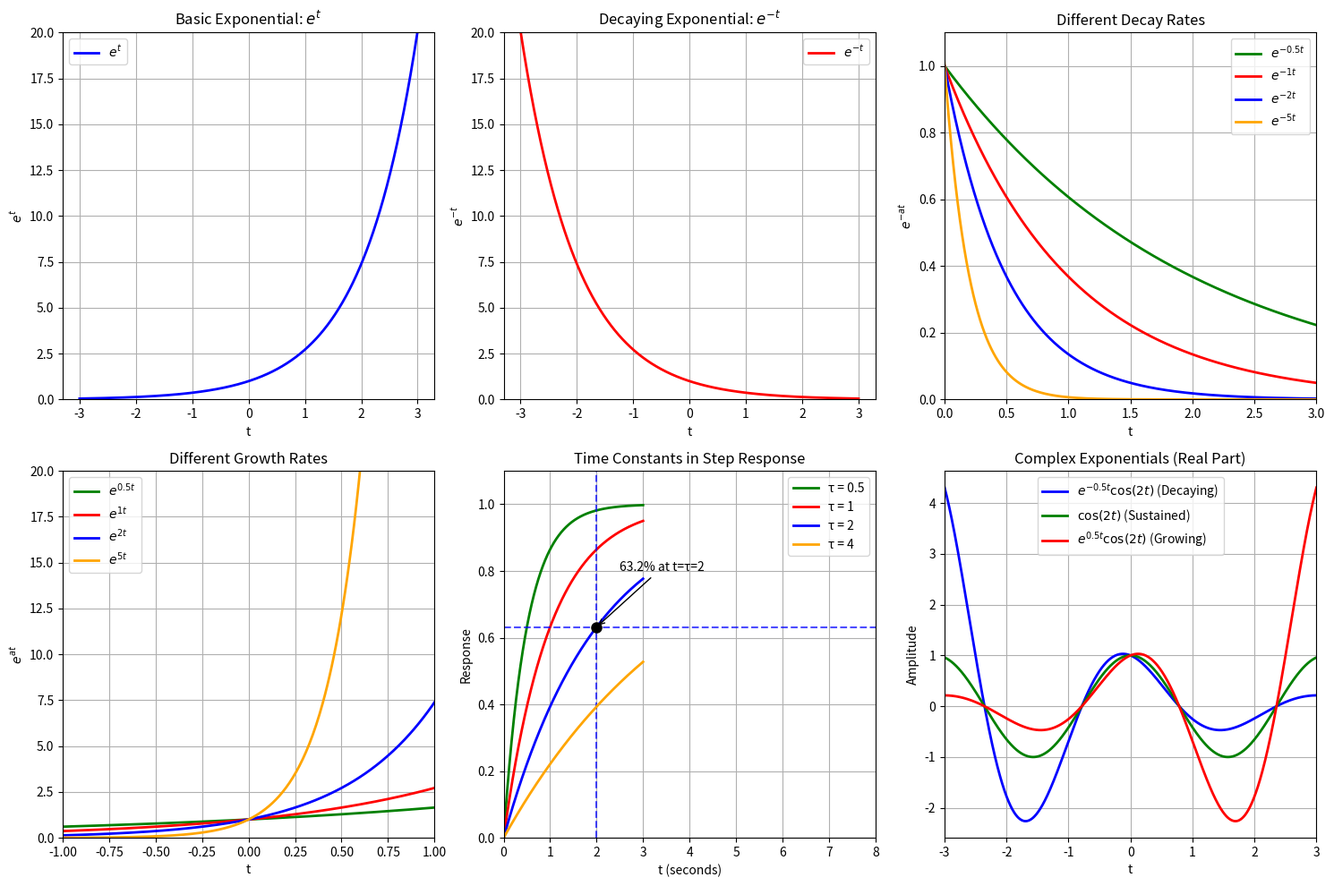
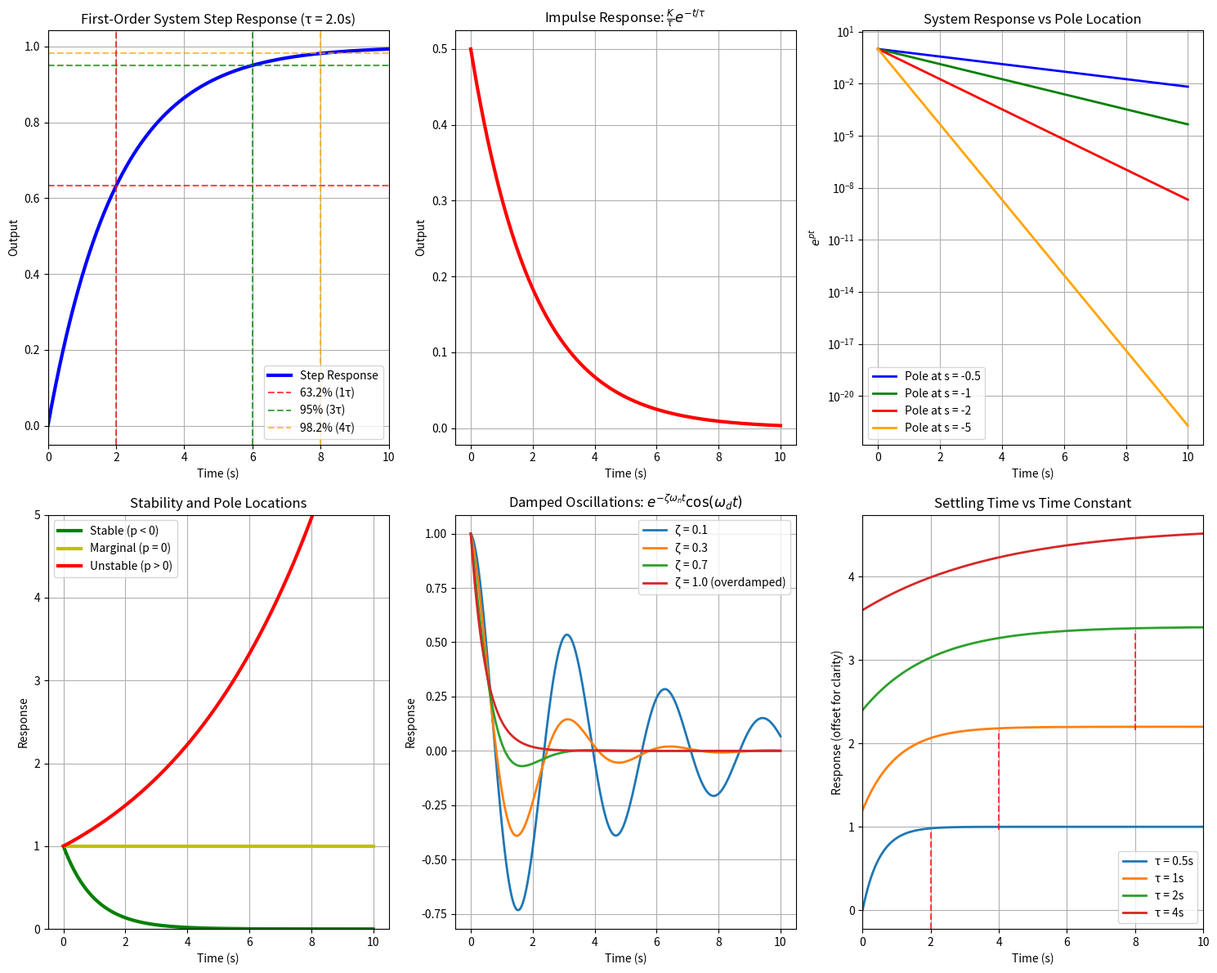
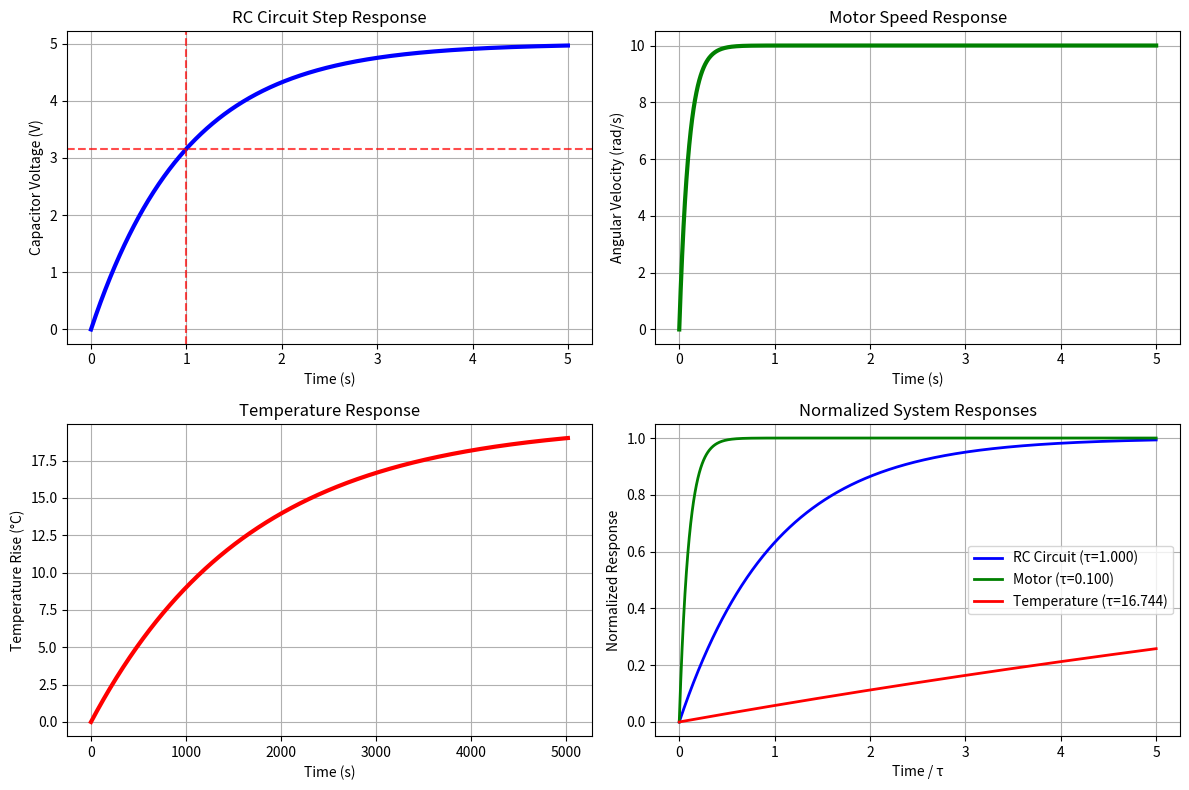

Write Python code to recreate these figures, in order.
"""
Exponential Functions for Control Systems
========================================

This module demonstrates exponential functions and their properties,
which are fundamental to understanding control system behavior.

Author: Control Systems Learning Guide
Date: November 2025

LEARNING DOCUMENTATION & FUTURE REFERENCE
==========================================

🎯 WHAT ARE EXPONENTIAL FUNCTIONS?
---------------------------------
Exponential functions have the form f(t) = A*e^(at) where:
- A = amplitude/initial value
- a = exponent coefficient (determines growth/decay rate)
- e = Euler's number (≈ 2.718)
- t = independent variable (usually time)

📊 KEY EXPONENTIAL FORMS IN CONTROL SYSTEMS:
-------------------------------------------
1. STEP RESPONSE: y(t) = K(1 - e^(-t/τ))
   - K = steady-state gain
   - τ = time constant
   - Represents how fast system reaches final value

2. IMPULSE RESPONSE: y(t) = (K/τ)e^(-t/τ)
   - Shows natural system behavior
   - Peak occurs at t = 0, decays exponentially

3. NATURAL RESPONSE: y(t) = y₀e^(-t/τ)
   - y₀ = initial condition
   - Shows how system returns to equilibrium

4. COMPLEX EXPONENTIALS: y(t) = Ae^(σt)cos(ωt)
   - σ = real part (determines growth/decay)
   - ω = imaginary part (determines oscillation frequency)
   - Used for oscillatory systems

🔑 CRITICAL CONCEPTS LEARNED:
----------------------------

TIME CONSTANTS (τ):
- Definition: τ = 1/|pole| for first-order systems
- Physical meaning: Time for response to reach 63.2% of final value
- Settling time ≈ 4τ (for 2% criteria)
- Faster systems have smaller τ

STABILITY ANALYSIS:
- Stable: Poles in left half-plane (σ < 0) → e^(σt) decays
- Unstable: Poles in right half-plane (σ > 0) → e^(σt) grows
- Marginal: Poles on imaginary axis (σ = 0) → constant amplitude

SYSTEM RESPONSES:
- Overdamped: Two real poles → sum of exponentials
- Critically damped: Repeated real pole → te^(-t/τ)
- Underdamped: Complex poles → oscillating exponential

📈 PRACTICAL ENGINEERING INSIGHTS:
---------------------------------

RC CIRCUITS:
- Time constant: τ = RC
- Voltage across capacitor: v_c(t) = V(1 - e^(-t/RC))
- Energy storage element creates exponential behavior

DC MOTORS:
- Time constant: τ = J/b (inertia/friction)
- Speed response: ω(t) = (T/b)(1 - e^(-bt/J))
- Mechanical systems follow same exponential laws

TEMPERATURE SYSTEMS:
- Time constant: τ = mc/(hA) (thermal mass/heat transfer)
- Temperature: T(t) = T_∞(1 - e^(-t/τ))
- Thermal systems are typically slow (large τ)

🧮 MATHEMATICAL PROPERTIES TO REMEMBER:
--------------------------------------

DERIVATIVES:
- d/dt[e^(at)] = a·e^(at)
- The exponential function is its own derivative (scaled)

INTEGRALS:
- ∫e^(at)dt = (1/a)e^(at) + C
- Exponentials integrate to exponentials

LAPLACE TRANSFORMS:
- L{e^(at)} = 1/(s-a)
- L{e^(-at)} = 1/(s+a)
- This is why transfer functions have exponential responses

SUPERPOSITION:
- Sum of exponentials = sum of individual responses
- Linear systems allow this principle

⚡ PERFORMANCE METRICS:
----------------------

RISE TIME: Time to go from 10% to 90% of final value
- For first-order: t_r ≈ 2.2τ

SETTLING TIME: Time to stay within ±2% of final value
- For first-order: t_s ≈ 4τ
- For second-order: depends on damping ratio

OVERSHOOT: Maximum deviation above final value
- No overshoot for first-order systems
- Related to damping in second-order systems

💡 DESIGN IMPLICATIONS:
----------------------

FAST RESPONSE: Small time constant (τ)
- Requires high bandwidth
- More sensitive to noise
- Higher control effort

SLOW RESPONSE: Large time constant (τ)
- More stable and robust
- Less sensitive to disturbances
- Lower control effort

TRADE-OFFS:
- Speed vs Stability
- Performance vs Robustness
- Control effort vs Response time

🎯 CONNECTION TO CONTROL THEORY:
-------------------------------

TRANSFER FUNCTIONS:
- Poles determine exponential behavior
- G(s) = K/(τs + 1) → step response = K(1 - e^(-t/τ))

CONTROLLER DESIGN:
- Pole placement affects time constants
- Faster poles → faster response
- Controller adds poles/zeros → changes exponential behavior

FREQUENCY DOMAIN:
- Exponentials ↔ Complex frequency (s-domain)
- Bode plots show frequency response of exponential systems
- Phase lag related to exponential delay

📚 STUDY CHECKLIST - MASTERY INDICATORS:
---------------------------------------
□ Can plot basic exponentials (growth/decay)
□ Understand time constant physical meaning
□ Calculate settling time from time constant
□ Identify stable vs unstable exponential behavior
□ Connect pole locations to exponential responses
□ Analyze step/impulse responses
□ Apply exponential analysis to real systems (RC, motor, thermal)
□ Use exponentials to predict system performance
□ Understand trade-offs in exponential response design

🔄 PRACTICE EXERCISES COMPLETED:
-------------------------------
□ Plotted various exponential functions
□ Analyzed different time constants
□ Connected math to physical systems
□ Explored stability through exponential behavior
□ Compared system responses
□ Applied to engineering examples

💼 REAL-WORLD APPLICATIONS UNDERSTOOD:
-------------------------------------
□ Electrical circuits (RC charging/discharging)
□ Mechanical systems (motor speed control)
□ Thermal systems (temperature regulation)
□ Control system design implications
□ Performance vs stability trade-offs

🚀 NEXT LEARNING STEPS:
----------------------
1. Complex numbers and Euler's formula
2. Laplace transforms of exponentials
3. Second-order systems and damping
4. Root locus and exponential behavior
5. Frequency domain analysis
6. Controller design using exponential concepts

🎓 MASTERY ACHIEVED WHEN:
------------------------
- You can predict system behavior from exponential analysis
- You understand time constants in any physical system
- You can design for desired exponential response
- You connect time domain exponentials to frequency domain
- You use exponential insights for controller design

Remember: Exponential functions are the foundation of linear system analysis.
Master these concepts and control systems become much more intuitive!
"""

import numpy as np
import matplotlib.pyplot as plt
import sympy as sp
from scipy import signal
import math

def plot_basic_exponentials():
    """Plot basic exponential functions: e^x, e^(-x), and e^(ax)"""
    
    # Create time array
    t = np.linspace(-3, 3, 1000)
    
    plt.figure(figsize=(15, 10))
    
    # Plot 1: Basic exponential e^x
    plt.subplot(2, 3, 1)
    y1 = np.exp(t)
    plt.plot(t, y1, 'b-', linewidth=2, label='$e^t$')
    plt.title('Basic Exponential: $e^t$')
    plt.xlabel('t')
    plt.ylabel('$e^t$')
    plt.grid(True)
    plt.legend()
    plt.ylim(0, 20)
    
    # Plot 2: Decaying exponential e^(-x)
    plt.subplot(2, 3, 2)
    y2 = np.exp(-t)
    plt.plot(t, y2, 'r-', linewidth=2, label='$e^{-t}$')
    plt.title('Decaying Exponential: $e^{-t}$')
    plt.xlabel('t')
    plt.ylabel('$e^{-t}$')
    plt.grid(True)
    plt.legend()
    plt.ylim(0, 20)
    
    # Plot 3: Different decay rates
    plt.subplot(2, 3, 3)
    a_values = [0.5, 1, 2, 5]
    colors = ['green', 'red', 'blue', 'orange']
    
    for a, color in zip(a_values, colors):
        y = np.exp(-a * t)
        plt.plot(t, y, color=color, linewidth=2, label=f'$e^{{-{a}t}}$')
    
    plt.title('Different Decay Rates')
    plt.xlabel('t')
    plt.ylabel('$e^{-at}$')
    plt.grid(True)
    plt.legend()
    plt.xlim(0, 3)
    plt.ylim(0, 1.1)
    
    # Plot 4: Growing exponentials with different rates
    plt.subplot(2, 3, 4)
    for a, color in zip(a_values, colors):
        y = np.exp(a * t)
        plt.plot(t, y, color=color, linewidth=2, label=f'$e^{{{a}t}}$')
    
    plt.title('Different Growth Rates')
    plt.xlabel('t')
    plt.ylabel('$e^{at}$')
    plt.grid(True)
    plt.legend()
    plt.xlim(-1, 1)
    plt.ylim(0, 20)
    
    # Plot 5: Time constants demonstration
    plt.subplot(2, 3, 5)
    tau_values = [0.5, 1, 2, 4]  # Time constants
    
    for tau, color in zip(tau_values, colors):
        y = 1 - np.exp(-t/tau)  # Step response form
        plt.plot(t, y, color=color, linewidth=2, label=f'τ = {tau}')
        
        # Mark 63.2% point (1 time constant)
        if tau == 2:  # Highlight one example
            plt.axvline(x=tau, color=color, linestyle='--', alpha=0.7)
            plt.axhline(y=0.632, color=color, linestyle='--', alpha=0.7)
            plt.plot(tau, 0.632, 'ko', markersize=8)
            plt.annotate(f'63.2% at t=τ={tau}', 
                        xy=(tau, 0.632), xytext=(tau+0.5, 0.8),
                        arrowprops=dict(arrowstyle='->', color='black'))
    
    plt.title('Time Constants in Step Response')
    plt.xlabel('t (seconds)')
    plt.ylabel('Response')
    plt.grid(True)
    plt.legend()
    plt.xlim(0, 8)
    plt.ylim(0, 1.1)
    
    # Plot 6: Complex exponentials (real part)
    plt.subplot(2, 3, 6)
    omega = 2  # frequency
    sigma_values = [-0.5, 0, 0.5]
    
    for sigma in sigma_values:
        y = np.exp(sigma * t) * np.cos(omega * t)
        if sigma < 0:
            plt.plot(t, y, 'b-', linewidth=2, label=f'$e^{{{sigma}t}}\\cos({omega}t)$ (Decaying)')
        elif sigma == 0:
            plt.plot(t, y, 'g-', linewidth=2, label=f'$\\cos({omega}t)$ (Sustained)')
        else:
            plt.plot(t, y, 'r-', linewidth=2, label=f'$e^{{{sigma}t}}\\cos({omega}t)$ (Growing)')
    
    plt.title('Complex Exponentials (Real Part)')
    plt.xlabel('t')
    plt.ylabel('Amplitude')
    plt.grid(True)
    plt.legend()
    plt.xlim(-3, 3)
    
    plt.tight_layout()
    plt.show()

def control_system_exponentials():
    """Demonstrate exponential functions in control systems context"""
    
    print("=== Exponential Functions in Control Systems ===\n")
    
    # Time vector
    t = np.linspace(0, 10, 1000)
    
    plt.figure(figsize=(15, 12))
    
    # 1. First-order system step response
    plt.subplot(2, 3, 1)
    tau = 2.0  # Time constant
    K = 1.0    # Gain
    
    # Step response: y(t) = K(1 - e^(-t/τ))
    step_response = K * (1 - np.exp(-t/tau))
    plt.plot(t, step_response, 'b-', linewidth=3, label='Step Response')
    
    # Mark important points
    plt.axhline(y=K*0.632, color='r', linestyle='--', alpha=0.7, label='63.2% (1τ)')
    plt.axhline(y=K*0.950, color='g', linestyle='--', alpha=0.7, label='95% (3τ)')
    plt.axhline(y=K*0.982, color='orange', linestyle='--', alpha=0.7, label='98.2% (4τ)')
    
    plt.axvline(x=tau, color='r', linestyle='--', alpha=0.7)
    plt.axvline(x=3*tau, color='g', linestyle='--', alpha=0.7)
    plt.axvline(x=4*tau, color='orange', linestyle='--', alpha=0.7)
    
    plt.title(f'First-Order System Step Response (τ = {tau}s)')
    plt.xlabel('Time (s)')
    plt.ylabel('Output')
    plt.grid(True)
    plt.legend()
    plt.xlim(0, 10)
    
    # 2. Impulse response
    plt.subplot(2, 3, 2)
    impulse_response = (K/tau) * np.exp(-t/tau)
    plt.plot(t, impulse_response, 'r-', linewidth=3)
    plt.title('Impulse Response: $\\frac{K}{τ}e^{-t/τ}$')
    plt.xlabel('Time (s)')
    plt.ylabel('Output')
    plt.grid(True)
    
    # 3. Different system poles
    plt.subplot(2, 3, 3)
    poles = [-0.5, -1, -2, -5]  # Different pole locations
    colors = ['blue', 'green', 'red', 'orange']
    
    for pole, color in zip(poles, colors):
        response = np.exp(pole * t)
        plt.plot(t, response, color=color, linewidth=2, 
                label=f'Pole at s = {pole}')
    
    plt.title('System Response vs Pole Location')
    plt.xlabel('Time (s)')
    plt.ylabel('$e^{pt}$')
    plt.grid(True)
    plt.legend()
    plt.yscale('log')
    
    # 4. Stability regions
    plt.subplot(2, 3, 4)
    
    # Stable system (pole in left half-plane)
    stable_response = np.exp(-t)
    plt.plot(t, stable_response, 'g-', linewidth=3, label='Stable (p < 0)')
    
    # Marginally stable (pole on imaginary axis)
    marginal_response = np.ones_like(t)
    plt.plot(t, marginal_response, 'y-', linewidth=3, label='Marginal (p = 0)')
    
    # Unstable system (pole in right half-plane)
    unstable_response = np.exp(0.2 * t)
    plt.plot(t, unstable_response, 'r-', linewidth=3, label='Unstable (p > 0)')
    
    plt.title('Stability and Pole Locations')
    plt.xlabel('Time (s)')
    plt.ylabel('Response')
    plt.grid(True)
    plt.legend()
    plt.ylim(0, 5)
    
    # 5. Oscillatory systems
    plt.subplot(2, 3, 5)
    omega_n = 2  # Natural frequency
    zeta_values = [0.1, 0.3, 0.7, 1.0]  # Damping ratios
    
    for zeta in zeta_values:
        if zeta < 1:
            omega_d = omega_n * np.sqrt(1 - zeta**2)
            response = np.exp(-zeta * omega_n * t) * np.cos(omega_d * t)
            plt.plot(t, response, linewidth=2, label=f'ζ = {zeta}')
        else:
            response = np.exp(-omega_n * t)
            plt.plot(t, response, linewidth=2, label=f'ζ = {zeta} (overdamped)')
    
    plt.title('Damped Oscillations: $e^{-\\zeta\\omega_nt}\\cos(\\omega_dt)$')
    plt.xlabel('Time (s)')
    plt.ylabel('Response')
    plt.grid(True)
    plt.legend()
    
    # 6. Time constant analysis
    plt.subplot(2, 3, 6)
    
    # Show settling time for different time constants
    tau_values = [0.5, 1, 2, 4]
    
    for i, tau in enumerate(tau_values):
        response = 1 - np.exp(-t/tau)
        plt.plot(t, response + i*1.2, linewidth=2, label=f'τ = {tau}s')
        
        # Mark settling time (4τ for 2% criteria)
        settling_time = 4 * tau
        if settling_time < 10:
            plt.axvline(x=settling_time, 
                       ymin=i*0.24, ymax=(i+1)*0.24,
                       color='red', linestyle='--', alpha=0.7)
    
    plt.title('Settling Time vs Time Constant')
    plt.xlabel('Time (s)')
    plt.ylabel('Response (offset for clarity)')
    plt.grid(True)
    plt.legend()
    plt.xlim(0, 10)
    
    plt.tight_layout()
    plt.show()

def exponential_properties():
    """Demonstrate mathematical properties of exponentials"""
    
    print("\n=== Mathematical Properties of Exponentials ===\n")
    
    # Symbolic mathematics with SymPy
    t, a, b = sp.symbols('t a b', real=True)
    
    print("1. Basic Exponential Properties:")
    print("   e^0 =", sp.exp(0))
    print("   e^1 =", sp.exp(1).evalf())
    print("   e^(a+b) = e^a * e^b")
    print("   e^(a-b) = e^a / e^b")
    print("   (e^a)^b = e^(a*b)")
    
    print("\n2. Derivative Properties:")
    exp_func = sp.exp(a*t)
    derivative = sp.diff(exp_func, t)
    print(f"   d/dt[e^(at)] = {derivative}")
    
    print("\n3. Integral Properties:")
    integral = sp.integrate(exp_func, t)
    print(f"   ∫e^(at)dt = {integral}")
    
    print("\n4. Laplace Transform:")
    s = sp.symbols('s')
    # Note: SymPy's laplace_transform requires specific setup
    print("   L{e^(at)} = 1/(s-a)")
    print("   L{e^(-at)} = 1/(s+a)")
    
    # Numerical verification
    print("\n5. Numerical Examples:")
    print("   e^(-1) ≈", math.exp(-1))
    print("   e^(-2) ≈", math.exp(-2))
    print("   e^(-5) ≈", math.exp(-5))
    
    print("\n6. Time Constant Relationship:")
    print("   For τ = 1/a in e^(-t/τ) = e^(-at)")
    print("   When t = τ, the value is e^(-1) ≈ 0.368")
    print("   So the output is 63.2% of final value at t = τ")

def practical_examples():
    """Show practical control system examples using exponentials"""
    
    print("\n=== Practical Control System Examples ===\n")
    
    # Example 1: RC Circuit
    print("Example 1: RC Circuit (First-Order System)")
    R = 1000  # Resistance in ohms
    C = 1e-3  # Capacitance in farads
    tau_rc = R * C  # Time constant
    print(f"   R = {R} Ω, C = {C*1000} mF")
    print(f"   Time constant τ = RC = {tau_rc} seconds")
    
    t = np.linspace(0, 5*tau_rc, 1000)
    
    plt.figure(figsize=(12, 8))
    
    # Step response
    plt.subplot(2, 2, 1)
    v_step = 5  # 5V step input
    v_c = v_step * (1 - np.exp(-t/tau_rc))
    plt.plot(t, v_c, 'b-', linewidth=3)
    plt.axhline(y=v_step*0.632, color='r', linestyle='--', alpha=0.7)
    plt.axvline(x=tau_rc, color='r', linestyle='--', alpha=0.7)
    plt.title('RC Circuit Step Response')
    plt.xlabel('Time (s)')
    plt.ylabel('Capacitor Voltage (V)')
    plt.grid(True)
    
    # Example 2: Motor speed control
    print(f"\nExample 2: DC Motor Speed Control")
    J = 0.01   # Inertia
    b = 0.1    # Friction coefficient
    tau_motor = J/b
    print(f"   Inertia J = {J} kg⋅m²")
    print(f"   Friction b = {b} N⋅m⋅s")
    print(f"   Time constant τ = J/b = {tau_motor} seconds")
    
    plt.subplot(2, 2, 2)
    torque_step = 1  # 1 N⋅m step torque
    omega = (torque_step/b) * (1 - np.exp(-t/tau_motor))
    plt.plot(t, omega, 'g-', linewidth=3)
    plt.title('Motor Speed Response')
    plt.xlabel('Time (s)')
    plt.ylabel('Angular Velocity (rad/s)')
    plt.grid(True)
    
    # Example 3: Temperature control
    print(f"\nExample 3: Temperature Control System")
    m = 2      # Mass in kg
    c = 4186   # Specific heat capacity (water)
    h = 50     # Heat transfer coefficient
    A = 0.1    # Surface area
    tau_temp = (m * c) / (h * A)
    print(f"   Mass m = {m} kg")
    print(f"   Heat capacity c = {c} J/(kg⋅K)")
    print(f"   Time constant τ = mc/(hA) = {tau_temp:.1f} seconds")
    
    plt.subplot(2, 2, 3)
    t_temp = np.linspace(0, 3*tau_temp, 1000)
    temp_rise = 20  # 20°C temperature rise
    temp_response = temp_rise * (1 - np.exp(-t_temp/tau_temp))
    plt.plot(t_temp, temp_response, 'r-', linewidth=3)
    plt.title('Temperature Response')
    plt.xlabel('Time (s)')
    plt.ylabel('Temperature Rise (°C)')
    plt.grid(True)
    
    # Example 4: Comparison of systems
    plt.subplot(2, 2, 4)
    t_norm = np.linspace(0, 5, 1000)
    
    # Normalized responses (all with different time constants)
    systems = [
        ('RC Circuit', tau_rc, 'blue'),
        ('Motor', tau_motor, 'green'),
        ('Temperature', tau_temp/100, 'red')  # Scaled for visibility
    ]
    
    for name, tau, color in systems:
        response = 1 - np.exp(-t_norm/tau)
        plt.plot(t_norm, response, color=color, linewidth=2, label=f'{name} (τ={tau:.3f})')
    
    plt.title('Normalized System Responses')
    plt.xlabel('Time / τ')
    plt.ylabel('Normalized Response')
    plt.grid(True)
    plt.legend()
    
    plt.tight_layout()
    plt.show()

def main():
    """Main function to run all demonstrations"""
    
    print("=" * 60)
    print("EXPONENTIAL FUNCTIONS FOR CONTROL SYSTEMS")
    print("=" * 60)
    
    # Display basic exponential plots
    plot_basic_exponentials()
    
    # Show exponential properties
    exponential_properties()
    
    # Control system specific examples
    control_system_exponentials()
    
    # Practical examples
    practical_examples()
    
    print("\n" + "=" * 60)
    print("KEY TAKEAWAYS:")
    print("=" * 60)
    print("1. Exponential functions describe natural system responses")
    print("2. Time constants determine how fast systems respond")
    print("3. Pole locations (in s-plane) determine stability")
    print("4. e^(-t/τ) represents decay, e^(t/τ) represents growth")
    print("5. At t = τ, the response reaches 63.2% of final value")
    print("6. Settling time ≈ 4τ (for 2% criteria)")
    print("7. Complex exponentials create oscillatory responses")
    print("=" * 60)
    
    print("\n" + "🎓 LEARNING SUMMARY" + "=" * 44)
    print("✅ CONCEPTS DEMONSTRATED:")
    print("   • Basic exponential functions and their properties")
    print("   • Time constants and their physical meaning")
    print("   • System stability through exponential analysis")
    print("   • Step and impulse responses")
    print("   • Real-world engineering applications")
    print("   • Mathematical properties and Laplace connections")
    print("\n✅ SKILLS DEVELOPED:")
    print("   • Plotting and interpreting exponential functions")
    print("   • Connecting math to physical system behavior")
    print("   • Analyzing system speed and stability")
    print("   • Understanding design trade-offs")
    print("\n✅ READY FOR NEXT STEPS:")
    print("   • Complex numbers and oscillatory systems")
    print("   • Laplace transforms and transfer functions")
    print("   • Second-order system analysis")
    print("   • Controller design principles")
    print("=" * 60)
    
    print("\n📝 STUDY NOTES:")
    print("View the comprehensive learning documentation at the top")
    print("of this file for detailed explanations and future reference.")
    print("=" * 60)

if __name__ == "__main__":
    main()
